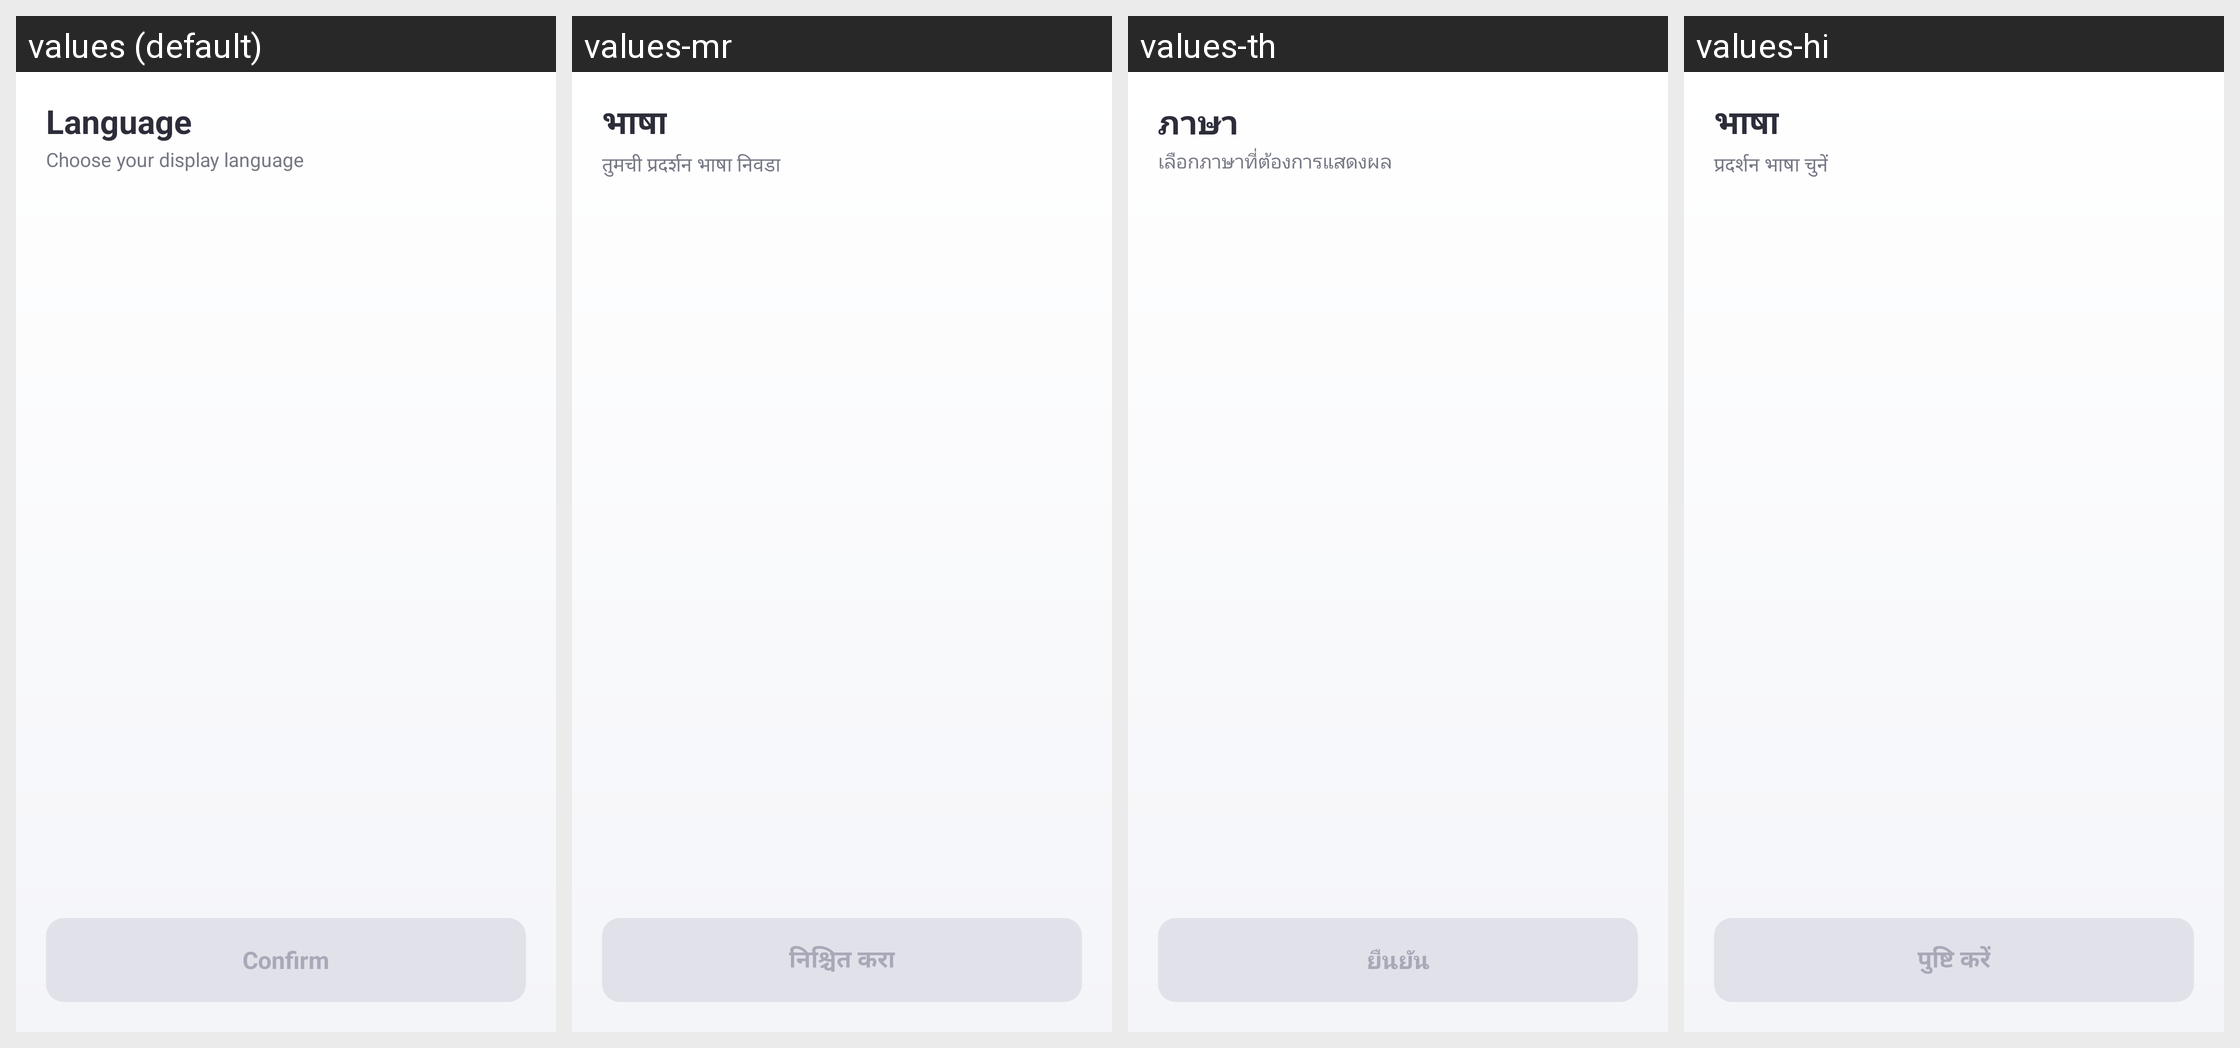

For this localized Android screen grid, give each drawn string resource with its value in every locale shown.
Android screen res/layout/activity_language_fo1.xml rendered under 4 locales, left to right: values (default), values-mr, values-th, values-hi. Device: Nexus 5 (rendered at 1080×1920; each locale shown at half size, 540×960, under a caption strip naming it); theme Theme.StyleSwap.
Other locales in the repository, not shown: values-ar, values-bn, values-de, values-es, values-fr, values-in, values-it, values-ja, values-ko, values-pt, values-ru, values-ta, values-tr, values-ur, values-vi, values-zh.
Strings drawn on this screen, with the default value and each locale's value (text and hints the layout hard-codes, and strings that could not be matched under every locale, appear in the picture but are not listed):

language_title
  values: Language
  values-mr: भाषा
  values-th: ภาษา
  values-hi: भाषा

language_subtitle
  values: Choose your display language
  values-mr: तुमची प्रदर्शन भाषा निवडा
  values-th: เลือกภาษาที่ต้องการแสดงผล
  values-hi: प्रदर्शन भाषा चुनें

language_confirm
  values: Confirm
  values-mr: निश्चित करा
  values-th: ยืนยัน
  values-hi: पुष्टि करें
